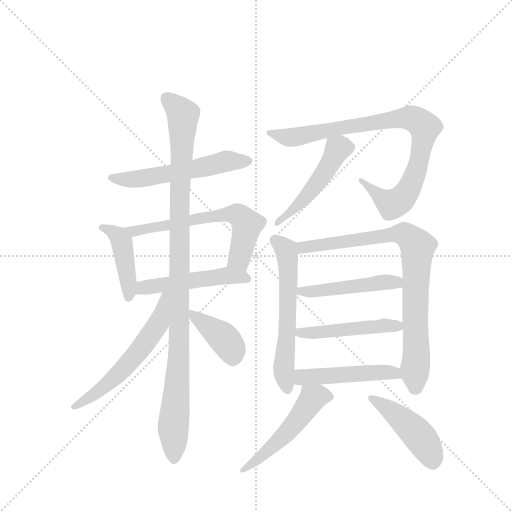
t = 0.00 s
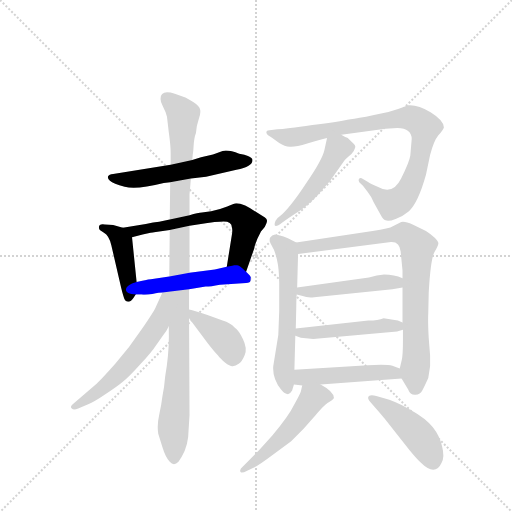
t = 2.32 s
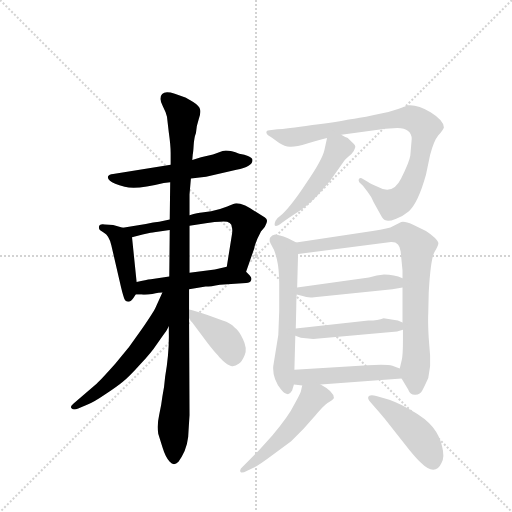
t = 4.64 s
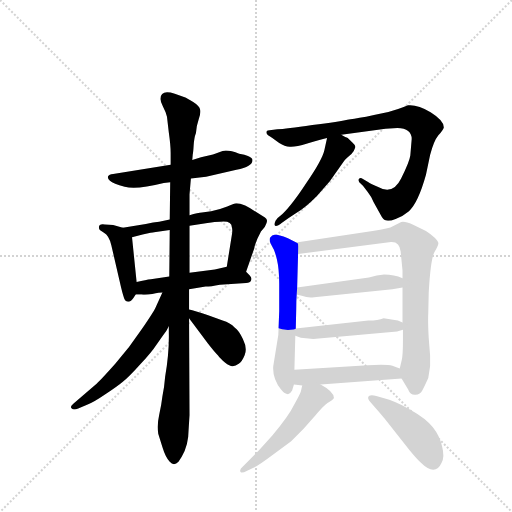
t = 6.96 s
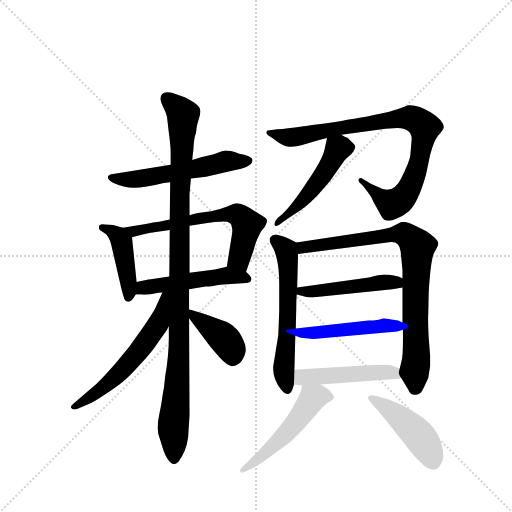
t = 9.28 s
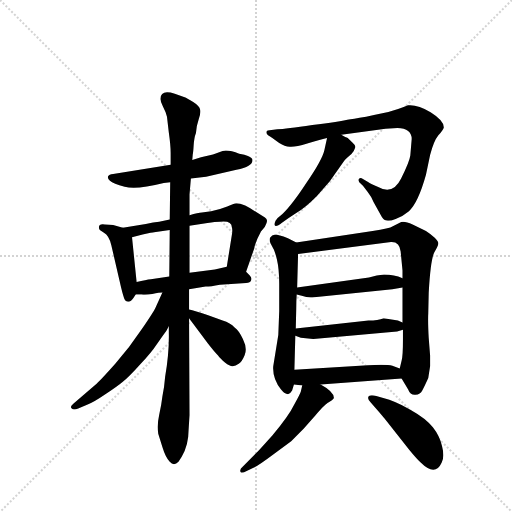
t = 11.60 s

The animated SVG that drew these frames (rendered in a browser with its animation timeline set to each time). Animation: 16 CSS @keyframes rules; one cycle of 11.60 s.

<svg version="1.1" viewBox="0 0 1024 1024" xmlns="http://www.w3.org/2000/svg">
  <g stroke="lightgray" stroke-dasharray="1,1" stroke-width="1" transform="scale(4, 4)">
    <line x1="0" y1="0" x2="256" y2="256"></line>
    <line x1="256" y1="0" x2="0" y2="256"></line>
    <line x1="128" y1="0" x2="128" y2="256"></line>
    <line x1="0" y1="128" x2="256" y2="128"></line>
  </g>
  <g transform="scale(0.92, -0.92) translate(60, -900)">
    <style type="text/css">
      
        @keyframes keyframes0 {
          from {
            stroke: blue;
            stroke-dashoffset: 556;
            stroke-width: 128;
          }
          64% {
            animation-timing-function: step-end;
            stroke: blue;
            stroke-dashoffset: 0;
            stroke-width: 128;
          }
          to {
            stroke: black;
            stroke-width: 1024;
          }
        }
        #make-me-a-hanzi-animation-0 {
          animation: keyframes0 0.7024739583333334s both;
          animation-delay: 0s;
          animation-timing-function: linear;
        }
      
        @keyframes keyframes1 {
          from {
            stroke: blue;
            stroke-dashoffset: 431;
            stroke-width: 128;
          }
          58% {
            animation-timing-function: step-end;
            stroke: blue;
            stroke-dashoffset: 0;
            stroke-width: 128;
          }
          to {
            stroke: black;
            stroke-width: 1024;
          }
        }
        #make-me-a-hanzi-animation-1 {
          animation: keyframes1 0.6007486979166666s both;
          animation-delay: 0.7024739583333334s;
          animation-timing-function: linear;
        }
      
        @keyframes keyframes2 {
          from {
            stroke: blue;
            stroke-dashoffset: 630;
            stroke-width: 128;
          }
          67% {
            animation-timing-function: step-end;
            stroke: blue;
            stroke-dashoffset: 0;
            stroke-width: 128;
          }
          to {
            stroke: black;
            stroke-width: 1024;
          }
        }
        #make-me-a-hanzi-animation-2 {
          animation: keyframes2 0.7626953125s both;
          animation-delay: 1.30322265625s;
          animation-timing-function: linear;
        }
      
        @keyframes keyframes3 {
          from {
            stroke: blue;
            stroke-dashoffset: 497;
            stroke-width: 128;
          }
          62% {
            animation-timing-function: step-end;
            stroke: blue;
            stroke-dashoffset: 0;
            stroke-width: 128;
          }
          to {
            stroke: black;
            stroke-width: 1024;
          }
        }
        #make-me-a-hanzi-animation-3 {
          animation: keyframes3 0.6544596354166666s both;
          animation-delay: 2.06591796875s;
          animation-timing-function: linear;
        }
      
        @keyframes keyframes4 {
          from {
            stroke: blue;
            stroke-dashoffset: 1056;
            stroke-width: 128;
          }
          77% {
            animation-timing-function: step-end;
            stroke: blue;
            stroke-dashoffset: 0;
            stroke-width: 128;
          }
          to {
            stroke: black;
            stroke-width: 1024;
          }
        }
        #make-me-a-hanzi-animation-4 {
          animation: keyframes4 1.109375s both;
          animation-delay: 2.7203776041666665s;
          animation-timing-function: linear;
        }
      
        @keyframes keyframes5 {
          from {
            stroke: blue;
            stroke-dashoffset: 578;
            stroke-width: 128;
          }
          65% {
            animation-timing-function: step-end;
            stroke: blue;
            stroke-dashoffset: 0;
            stroke-width: 128;
          }
          to {
            stroke: black;
            stroke-width: 1024;
          }
        }
        #make-me-a-hanzi-animation-5 {
          animation: keyframes5 0.7203776041666666s both;
          animation-delay: 3.8297526041666665s;
          animation-timing-function: linear;
        }
      
        @keyframes keyframes6 {
          from {
            stroke: blue;
            stroke-dashoffset: 396;
            stroke-width: 128;
          }
          56% {
            animation-timing-function: step-end;
            stroke: blue;
            stroke-dashoffset: 0;
            stroke-width: 128;
          }
          to {
            stroke: black;
            stroke-width: 1024;
          }
        }
        #make-me-a-hanzi-animation-6 {
          animation: keyframes6 0.572265625s both;
          animation-delay: 4.550130208333333s;
          animation-timing-function: linear;
        }
      
        @keyframes keyframes7 {
          from {
            stroke: blue;
            stroke-dashoffset: 881;
            stroke-width: 128;
          }
          74% {
            animation-timing-function: step-end;
            stroke: blue;
            stroke-dashoffset: 0;
            stroke-width: 128;
          }
          to {
            stroke: black;
            stroke-width: 1024;
          }
        }
        #make-me-a-hanzi-animation-7 {
          animation: keyframes7 0.9669596354166666s both;
          animation-delay: 5.122395833333333s;
          animation-timing-function: linear;
        }
      
        @keyframes keyframes8 {
          from {
            stroke: blue;
            stroke-dashoffset: 494;
            stroke-width: 128;
          }
          62% {
            animation-timing-function: step-end;
            stroke: blue;
            stroke-dashoffset: 0;
            stroke-width: 128;
          }
          to {
            stroke: black;
            stroke-width: 1024;
          }
        }
        #make-me-a-hanzi-animation-8 {
          animation: keyframes8 0.6520182291666666s both;
          animation-delay: 6.08935546875s;
          animation-timing-function: linear;
        }
      
        @keyframes keyframes9 {
          from {
            stroke: blue;
            stroke-dashoffset: 593;
            stroke-width: 128;
          }
          66% {
            animation-timing-function: step-end;
            stroke: blue;
            stroke-dashoffset: 0;
            stroke-width: 128;
          }
          to {
            stroke: black;
            stroke-width: 1024;
          }
        }
        #make-me-a-hanzi-animation-9 {
          animation: keyframes9 0.7325846354166666s both;
          animation-delay: 6.741373697916667s;
          animation-timing-function: linear;
        }
      
        @keyframes keyframes10 {
          from {
            stroke: blue;
            stroke-dashoffset: 831;
            stroke-width: 128;
          }
          73% {
            animation-timing-function: step-end;
            stroke: blue;
            stroke-dashoffset: 0;
            stroke-width: 128;
          }
          to {
            stroke: black;
            stroke-width: 1024;
          }
        }
        #make-me-a-hanzi-animation-10 {
          animation: keyframes10 0.92626953125s both;
          animation-delay: 7.473958333333334s;
          animation-timing-function: linear;
        }
      
        @keyframes keyframes11 {
          from {
            stroke: blue;
            stroke-dashoffset: 475;
            stroke-width: 128;
          }
          61% {
            animation-timing-function: step-end;
            stroke: blue;
            stroke-dashoffset: 0;
            stroke-width: 128;
          }
          to {
            stroke: black;
            stroke-width: 1024;
          }
        }
        #make-me-a-hanzi-animation-11 {
          animation: keyframes11 0.6365559895833334s both;
          animation-delay: 8.400227864583334s;
          animation-timing-function: linear;
        }
      
        @keyframes keyframes12 {
          from {
            stroke: blue;
            stroke-dashoffset: 476;
            stroke-width: 128;
          }
          61% {
            animation-timing-function: step-end;
            stroke: blue;
            stroke-dashoffset: 0;
            stroke-width: 128;
          }
          to {
            stroke: black;
            stroke-width: 1024;
          }
        }
        #make-me-a-hanzi-animation-12 {
          animation: keyframes12 0.6373697916666666s both;
          animation-delay: 9.036783854166668s;
          animation-timing-function: linear;
        }
      
        @keyframes keyframes13 {
          from {
            stroke: blue;
            stroke-dashoffset: 484;
            stroke-width: 128;
          }
          61% {
            animation-timing-function: step-end;
            stroke: blue;
            stroke-dashoffset: 0;
            stroke-width: 128;
          }
          to {
            stroke: black;
            stroke-width: 1024;
          }
        }
        #make-me-a-hanzi-animation-13 {
          animation: keyframes13 0.6438802083333334s both;
          animation-delay: 9.674153645833334s;
          animation-timing-function: linear;
        }
      
        @keyframes keyframes14 {
          from {
            stroke: blue;
            stroke-dashoffset: 514;
            stroke-width: 128;
          }
          63% {
            animation-timing-function: step-end;
            stroke: blue;
            stroke-dashoffset: 0;
            stroke-width: 128;
          }
          to {
            stroke: black;
            stroke-width: 1024;
          }
        }
        #make-me-a-hanzi-animation-14 {
          animation: keyframes14 0.6682942708333334s both;
          animation-delay: 10.318033854166668s;
          animation-timing-function: linear;
        }
      
        @keyframes keyframes15 {
          from {
            stroke: blue;
            stroke-dashoffset: 451;
            stroke-width: 128;
          }
          59% {
            animation-timing-function: step-end;
            stroke: blue;
            stroke-dashoffset: 0;
            stroke-width: 128;
          }
          to {
            stroke: black;
            stroke-width: 1024;
          }
        }
        #make-me-a-hanzi-animation-15 {
          animation: keyframes15 0.6170247395833334s both;
          animation-delay: 10.986328125000002s;
          animation-timing-function: linear;
        }
      
    </style>
    
      <path d="M 355 512 L 388 516 L 454 531 Q 489 537 489 552 Q 489 557 479 561 Q 473 564 460 566 Q 437 575 424 572 L 403 564 L 377 558 L 358 552 L 311 542 L 186 522 Q 177 521 175 517 Q 173 512 179 507 Q 186 501 211 494 Q 236 487 296 502 L 310 504 L 355 512 Z" fill="lightgray"></path>
    
      <path d="M 155 406 Q 155 402 157 400 L 166 394 Q 177 388 182 367 L 200 289 Q 206 262 210 251 Q 213 244 219 244 Q 225 244 230 252 L 235 260 C 239 267 239 267 237 287 L 227 384 C 225 400 225 400 207 405 L 186 411 L 168 412 Q 155 414 155 406 Z" fill="lightgray"></path>
    
      <path d="M 475 309 L 493 361 Q 493 365 500 382 L 506 394 Q 506 396 511 401 Q 516 405 519 414 Q 523 423 516 427 L 497 439 Q 485 447 473 453 Q 461 458 454 458 Q 448 457 434 451 Q 420 445 399 441 L 379 438 Q 371 438 352 432 L 309 423 L 286 418 Q 274 417 257 413 L 207 405 C 177 400 198 376 227 384 L 250 390 Q 272 395 275 395 L 309 400 L 352 409 L 391 415 Q 408 418 418 418 Q 444 421 444 406 Q 446 400 444 389 L 433 320 C 428 290 465 281 475 309 Z" fill="lightgray"></path>
    
      <path d="M 235 260 L 248 260 Q 255 258 271 261 Q 287 264 293 264 L 351 271 L 387 277 Q 398 277 418 281 L 475 285 Q 484 285 486 291 Q 488 296 483 301 L 475 309 C 458 326 458 326 433 320 L 407 314 L 352 307 L 308 299 L 268 293 Q 258 292 237 287 C 208 280 205 260 235 260 Z" fill="lightgray"></path>
    
      <path d="M 307 191 L 307 176 Q 308 133 299 81 Q 297 56 293 38 Q 291 20 286 -2 Q 281 -24 284 -43 L 293 -72 Q 300 -95 309 -104 Q 318 -114 328 -104 L 335 -93 Q 350 -67 350 -34 L 352 -2 L 351 208 L 351 227 L 351 271 L 352 307 L 352 409 L 352 432 L 352 477 L 355 512 L 358 552 L 359 564 Q 360 567 361 584 Q 362 601 366 611 Q 367 627 372 641 Q 377 654 375 662 Q 374 669 360 678 Q 346 687 343 688 L 320 696 Q 289 706 289 685 Q 289 678 294 669 L 300 656 L 303 646 L 307 612 Q 311 584 311 567 L 311 542 L 310 504 L 309 423 L 309 400 L 308 299 L 307 191 Z" fill="lightgray"></path>
    
      <path d="M 293 264 L 278 231 Q 274 222 248 184 Q 223 146 191 110 Q 159 74 150 66 L 100 23 Q 91 16 96 12 Q 100 8 110 12 L 133 22 Q 144 26 169 43 Q 194 59 207 70 Q 220 80 245 108 Q 270 135 279 149 L 295 172 Q 302 180 307 191 C 356 284 305 291 293 264 Z" fill="lightgray"></path>
    
      <path d="M 351 208 L 392 153 Q 406 135 414 127 Q 418 121 429 112 Q 441 103 446 104 Q 452 104 459 109 Q 466 113 472 128 Q 478 143 468 163 Q 459 182 450 188 Q 441 198 424 203 L 391 215 Q 363 224 351 227 C 333 232 333 232 351 208 Z" fill="lightgray"></path>
    
      <path d="M 835 598 L 832 562 Q 830 548 812 512 Q 794 475 761 494 Q 744 501 741 504 L 729 511 Q 724 514 721 512 Q 718 509 721 504 L 729 496 L 739 483 Q 747 473 752 461 L 768 432 Q 773 422 778 421 Q 785 418 800 424 Q 816 430 829 441 Q 849 459 866 520 L 875 563 Q 883 594 893 606 Q 904 618 905 623 Q 905 638 876 656 Q 848 673 827 671 L 816 667 Q 791 657 753 650 Q 716 642 702 641 Q 677 636 619 628 Q 561 619 543 619 L 526 617 Q 522 617 520 615 Q 518 612 520 609 Q 521 606 532 600 L 547 589 Q 559 581 570 581 Q 582 580 608 588 Q 635 596 651 600 L 682 607 L 778 620 L 804 622 Q 835 621 835 598 Z" fill="lightgray"></path>
    
      <path d="M 651 600 L 645 573 Q 640 552 607 504 Q 575 455 554 435 Q 543 427 539 420 Q 536 413 537 411 Q 539 405 553 416 Q 567 426 584 437 Q 602 447 629 474 L 657 506 L 688 550 Q 691 554 704 565 Q 711 574 712 579 Q 714 583 706 590 L 696 600 Q 692 601 682 607 C 656 622 656 622 651 600 Z" fill="lightgray"></path>
    
      <path d="M 584 373 L 566 382 Q 545 390 538 390 Q 531 389 527 383 Q 525 378 528 371 L 534 360 Q 537 356 542 336 Q 547 315 547 283 L 547 224 L 545 172 L 534 104 Q 532 77 551 53 Q 559 43 566 43 Q 572 45 575 51 L 579 64 L 580 96 L 582 170 L 583 186 L 584 229 Q 584 246 585 260 L 586 275 L 588 348 C 589 371 589 371 584 373 Z" fill="lightgray"></path>
    
      <path d="M 813 77 L 827 54 Q 832 41 843 42 Q 854 42 858 51 Q 863 60 871 78 L 875 104 L 875 127 L 872 165 Q 870 201 871 219 L 872 264 Q 876 335 884 351 Q 893 366 893 371 Q 893 375 885 383 Q 877 391 866 398 L 837 412 Q 817 421 809 416 L 794 408 Q 787 403 750 398 L 584 373 C 554 369 558 344 588 348 L 790 374 Q 809 375 811 353 L 815 312 L 815 295 L 815 275 L 815 199 L 816 183 L 816 163 Q 816 125 813 116 L 809 99 C 806 88 806 88 813 77 Z" fill="lightgray"></path>
    
      <path d="M 775 303 L 759 301 L 742 297 L 586 275 C 556 271 556 268 585 260 L 596 257 Q 610 252 623 254 L 793 271 L 815 275 C 845 280 843 284 815 295 Q 797 303 775 303 Z" fill="lightgray"></path>
    
      <path d="M 741 203 L 583 186 C 553 183 554 179 582 170 L 594 166 L 621 163 L 791 178 Q 803 178 816 183 C 837 190 837 190 815 199 L 805 203 L 774 208 Q 762 203 741 203 Z" fill="lightgray"></path>
    
      <path d="M 637 64 L 813 77 C 843 79 837 88 809 99 L 793 105 Q 781 108 740 106 L 580 96 C 550 94 549 67 579 64 L 597 62 L 637 64 Z" fill="lightgray"></path>
    
      <path d="M 597 62 L 594 49 Q 593 45 580 21 Q 568 -4 532 -47 L 502 -80 L 467 -115 Q 463 -118 462 -123 Q 462 -128 466 -127 Q 471 -127 474 -125 L 491 -117 Q 502 -112 534 -88 L 573 -59 L 600 -32 L 625 -4 Q 641 16 652 24 Q 664 31 666 35 Q 665 49 637 64 C 611 79 602 84 597 62 Z" fill="lightgray"></path>
    
      <path d="M 746 25 L 754 16 Q 770 -2 776 -10 L 830 -78 Q 844 -95 854 -105 Q 886 -137 900 -106 Q 907 -93 901 -70 Q 896 -48 881 -29 Q 867 -10 831 10 Q 796 29 775 34 L 758 39 Q 747 43 742 39 Q 737 34 746 25 Z" fill="lightgray"></path>
    
    
      <clipPath id="make-me-a-hanzi-clip-0">
        <path d="M 355 512 L 388 516 L 454 531 Q 489 537 489 552 Q 489 557 479 561 Q 473 564 460 566 Q 437 575 424 572 L 403 564 L 377 558 L 358 552 L 311 542 L 186 522 Q 177 521 175 517 Q 173 512 179 507 Q 186 501 211 494 Q 236 487 296 502 L 310 504 L 355 512 Z"></path>
      </clipPath>
      <path clip-path="url(#make-me-a-hanzi-clip-0)" d="M 183 514 L 237 510 L 427 549 L 479 551" fill="none" id="make-me-a-hanzi-animation-0" stroke-dasharray="428 856" stroke-linecap="round"></path>
    
      <clipPath id="make-me-a-hanzi-clip-1">
        <path d="M 155 406 Q 155 402 157 400 L 166 394 Q 177 388 182 367 L 200 289 Q 206 262 210 251 Q 213 244 219 244 Q 225 244 230 252 L 235 260 C 239 267 239 267 237 287 L 227 384 C 225 400 225 400 207 405 L 186 411 L 168 412 Q 155 414 155 406 Z"></path>
      </clipPath>
      <path clip-path="url(#make-me-a-hanzi-clip-1)" d="M 163 405 L 187 395 L 205 374 L 220 254" fill="none" id="make-me-a-hanzi-animation-1" stroke-dasharray="303 606" stroke-linecap="round"></path>
    
      <clipPath id="make-me-a-hanzi-clip-2">
        <path d="M 475 309 L 493 361 Q 493 365 500 382 L 506 394 Q 506 396 511 401 Q 516 405 519 414 Q 523 423 516 427 L 497 439 Q 485 447 473 453 Q 461 458 454 458 Q 448 457 434 451 Q 420 445 399 441 L 379 438 Q 371 438 352 432 L 309 423 L 286 418 Q 274 417 257 413 L 207 405 C 177 400 198 376 227 384 L 250 390 Q 272 395 275 395 L 309 400 L 352 409 L 391 415 Q 408 418 418 418 Q 444 421 444 406 Q 446 400 444 389 L 433 320 C 428 290 465 281 475 309 Z"></path>
      </clipPath>
      <path clip-path="url(#make-me-a-hanzi-clip-2)" d="M 214 402 L 230 396 L 363 424 L 447 435 L 459 431 L 477 412 L 461 336 L 470 318" fill="none" id="make-me-a-hanzi-animation-2" stroke-dasharray="502 1004" stroke-linecap="round"></path>
    
      <clipPath id="make-me-a-hanzi-clip-3">
        <path d="M 235 260 L 248 260 Q 255 258 271 261 Q 287 264 293 264 L 351 271 L 387 277 Q 398 277 418 281 L 475 285 Q 484 285 486 291 Q 488 296 483 301 L 475 309 C 458 326 458 326 433 320 L 407 314 L 352 307 L 308 299 L 268 293 Q 258 292 237 287 C 208 280 205 260 235 260 Z"></path>
      </clipPath>
      <path clip-path="url(#make-me-a-hanzi-clip-3)" d="M 242 266 L 252 275 L 431 301 L 477 294" fill="none" id="make-me-a-hanzi-animation-3" stroke-dasharray="369 738" stroke-linecap="round"></path>
    
      <clipPath id="make-me-a-hanzi-clip-4">
        <path d="M 307 191 L 307 176 Q 308 133 299 81 Q 297 56 293 38 Q 291 20 286 -2 Q 281 -24 284 -43 L 293 -72 Q 300 -95 309 -104 Q 318 -114 328 -104 L 335 -93 Q 350 -67 350 -34 L 352 -2 L 351 208 L 351 227 L 351 271 L 352 307 L 352 409 L 352 432 L 352 477 L 355 512 L 358 552 L 359 564 Q 360 567 361 584 Q 362 601 366 611 Q 367 627 372 641 Q 377 654 375 662 Q 374 669 360 678 Q 346 687 343 688 L 320 696 Q 289 706 289 685 Q 289 678 294 669 L 300 656 L 303 646 L 307 612 Q 311 584 311 567 L 311 542 L 310 504 L 309 423 L 309 400 L 308 299 L 307 191 Z"></path>
      </clipPath>
      <path clip-path="url(#make-me-a-hanzi-clip-4)" d="M 301 687 L 338 650 L 331 483 L 329 125 L 316 -34 L 319 -97" fill="none" id="make-me-a-hanzi-animation-4" stroke-dasharray="928 1856" stroke-linecap="round"></path>
    
      <clipPath id="make-me-a-hanzi-clip-5">
        <path d="M 293 264 L 278 231 Q 274 222 248 184 Q 223 146 191 110 Q 159 74 150 66 L 100 23 Q 91 16 96 12 Q 100 8 110 12 L 133 22 Q 144 26 169 43 Q 194 59 207 70 Q 220 80 245 108 Q 270 135 279 149 L 295 172 Q 302 180 307 191 C 356 284 305 291 293 264 Z"></path>
      </clipPath>
      <path clip-path="url(#make-me-a-hanzi-clip-5)" d="M 301 258 L 283 196 L 252 150 L 169 60 L 103 16" fill="none" id="make-me-a-hanzi-animation-5" stroke-dasharray="450 900" stroke-linecap="round"></path>
    
      <clipPath id="make-me-a-hanzi-clip-6">
        <path d="M 351 208 L 392 153 Q 406 135 414 127 Q 418 121 429 112 Q 441 103 446 104 Q 452 104 459 109 Q 466 113 472 128 Q 478 143 468 163 Q 459 182 450 188 Q 441 198 424 203 L 391 215 Q 363 224 351 227 C 333 232 333 232 351 208 Z"></path>
      </clipPath>
      <path clip-path="url(#make-me-a-hanzi-clip-6)" d="M 355 222 L 424 167 L 444 138 L 446 122" fill="none" id="make-me-a-hanzi-animation-6" stroke-dasharray="268 536" stroke-linecap="round"></path>
    
      <clipPath id="make-me-a-hanzi-clip-7">
        <path d="M 835 598 L 832 562 Q 830 548 812 512 Q 794 475 761 494 Q 744 501 741 504 L 729 511 Q 724 514 721 512 Q 718 509 721 504 L 729 496 L 739 483 Q 747 473 752 461 L 768 432 Q 773 422 778 421 Q 785 418 800 424 Q 816 430 829 441 Q 849 459 866 520 L 875 563 Q 883 594 893 606 Q 904 618 905 623 Q 905 638 876 656 Q 848 673 827 671 L 816 667 Q 791 657 753 650 Q 716 642 702 641 Q 677 636 619 628 Q 561 619 543 619 L 526 617 Q 522 617 520 615 Q 518 612 520 609 Q 521 606 532 600 L 547 589 Q 559 581 570 581 Q 582 580 608 588 Q 635 596 651 600 L 682 607 L 778 620 L 804 622 Q 835 621 835 598 Z"></path>
      </clipPath>
      <path clip-path="url(#make-me-a-hanzi-clip-7)" d="M 524 612 L 582 602 L 664 620 L 832 644 L 864 624 L 842 517 L 810 465 L 792 456 L 725 508" fill="none" id="make-me-a-hanzi-animation-7" stroke-dasharray="753 1506" stroke-linecap="round"></path>
    
      <clipPath id="make-me-a-hanzi-clip-8">
        <path d="M 651 600 L 645 573 Q 640 552 607 504 Q 575 455 554 435 Q 543 427 539 420 Q 536 413 537 411 Q 539 405 553 416 Q 567 426 584 437 Q 602 447 629 474 L 657 506 L 688 550 Q 691 554 704 565 Q 711 574 712 579 Q 714 583 706 590 L 696 600 Q 692 601 682 607 C 656 622 656 622 651 600 Z"></path>
      </clipPath>
      <path clip-path="url(#make-me-a-hanzi-clip-8)" d="M 701 580 L 674 576 L 612 479 L 541 415" fill="none" id="make-me-a-hanzi-animation-8" stroke-dasharray="366 732" stroke-linecap="round"></path>
    
      <clipPath id="make-me-a-hanzi-clip-9">
        <path d="M 584 373 L 566 382 Q 545 390 538 390 Q 531 389 527 383 Q 525 378 528 371 L 534 360 Q 537 356 542 336 Q 547 315 547 283 L 547 224 L 545 172 L 534 104 Q 532 77 551 53 Q 559 43 566 43 Q 572 45 575 51 L 579 64 L 580 96 L 582 170 L 583 186 L 584 229 Q 584 246 585 260 L 586 275 L 588 348 C 589 371 589 371 584 373 Z"></path>
      </clipPath>
      <path clip-path="url(#make-me-a-hanzi-clip-9)" d="M 538 378 L 562 357 L 565 341 L 566 208 L 557 89 L 565 53" fill="none" id="make-me-a-hanzi-animation-9" stroke-dasharray="465 930" stroke-linecap="round"></path>
    
      <clipPath id="make-me-a-hanzi-clip-10">
        <path d="M 813 77 L 827 54 Q 832 41 843 42 Q 854 42 858 51 Q 863 60 871 78 L 875 104 L 875 127 L 872 165 Q 870 201 871 219 L 872 264 Q 876 335 884 351 Q 893 366 893 371 Q 893 375 885 383 Q 877 391 866 398 L 837 412 Q 817 421 809 416 L 794 408 Q 787 403 750 398 L 584 373 C 554 369 558 344 588 348 L 790 374 Q 809 375 811 353 L 815 312 L 815 295 L 815 275 L 815 199 L 816 183 L 816 163 Q 816 125 813 116 L 809 99 C 806 88 806 88 813 77 Z"></path>
      </clipPath>
      <path clip-path="url(#make-me-a-hanzi-clip-10)" d="M 592 368 L 610 363 L 817 392 L 845 367 L 844 57" fill="none" id="make-me-a-hanzi-animation-10" stroke-dasharray="703 1406" stroke-linecap="round"></path>
    
      <clipPath id="make-me-a-hanzi-clip-11">
        <path d="M 775 303 L 759 301 L 742 297 L 586 275 C 556 271 556 268 585 260 L 596 257 Q 610 252 623 254 L 793 271 L 815 275 C 845 280 843 284 815 295 Q 797 303 775 303 Z"></path>
      </clipPath>
      <path clip-path="url(#make-me-a-hanzi-clip-11)" d="M 593 267 L 781 287 L 802 286 L 808 280" fill="none" id="make-me-a-hanzi-animation-11" stroke-dasharray="347 694" stroke-linecap="round"></path>
    
      <clipPath id="make-me-a-hanzi-clip-12">
        <path d="M 741 203 L 583 186 C 553 183 554 179 582 170 L 594 166 L 621 163 L 791 178 Q 803 178 816 183 C 837 190 837 190 815 199 L 805 203 L 774 208 Q 762 203 741 203 Z"></path>
      </clipPath>
      <path clip-path="url(#make-me-a-hanzi-clip-12)" d="M 590 174 L 779 193 L 808 187" fill="none" id="make-me-a-hanzi-animation-12" stroke-dasharray="348 696" stroke-linecap="round"></path>
    
      <clipPath id="make-me-a-hanzi-clip-13">
        <path d="M 637 64 L 813 77 C 843 79 837 88 809 99 L 793 105 Q 781 108 740 106 L 580 96 C 550 94 549 67 579 64 L 597 62 L 637 64 Z"></path>
      </clipPath>
      <path clip-path="url(#make-me-a-hanzi-clip-13)" d="M 584 69 L 603 80 L 750 91 L 798 89 L 805 81" fill="none" id="make-me-a-hanzi-animation-13" stroke-dasharray="356 712" stroke-linecap="round"></path>
    
      <clipPath id="make-me-a-hanzi-clip-14">
        <path d="M 597 62 L 594 49 Q 593 45 580 21 Q 568 -4 532 -47 L 502 -80 L 467 -115 Q 463 -118 462 -123 Q 462 -128 466 -127 Q 471 -127 474 -125 L 491 -117 Q 502 -112 534 -88 L 573 -59 L 600 -32 L 625 -4 Q 641 16 652 24 Q 664 31 666 35 Q 665 49 637 64 C 611 79 602 84 597 62 Z"></path>
      </clipPath>
      <path clip-path="url(#make-me-a-hanzi-clip-14)" d="M 659 38 L 632 39 L 619 33 L 557 -48 L 468 -121" fill="none" id="make-me-a-hanzi-animation-14" stroke-dasharray="386 772" stroke-linecap="round"></path>
    
      <clipPath id="make-me-a-hanzi-clip-15">
        <path d="M 746 25 L 754 16 Q 770 -2 776 -10 L 830 -78 Q 844 -95 854 -105 Q 886 -137 900 -106 Q 907 -93 901 -70 Q 896 -48 881 -29 Q 867 -10 831 10 Q 796 29 775 34 L 758 39 Q 747 43 742 39 Q 737 34 746 25 Z"></path>
      </clipPath>
      <path clip-path="url(#make-me-a-hanzi-clip-15)" d="M 747 33 L 786 10 L 836 -31 L 863 -64 L 881 -102" fill="none" id="make-me-a-hanzi-animation-15" stroke-dasharray="323 646" stroke-linecap="round"></path>
    
  </g>
</svg>
